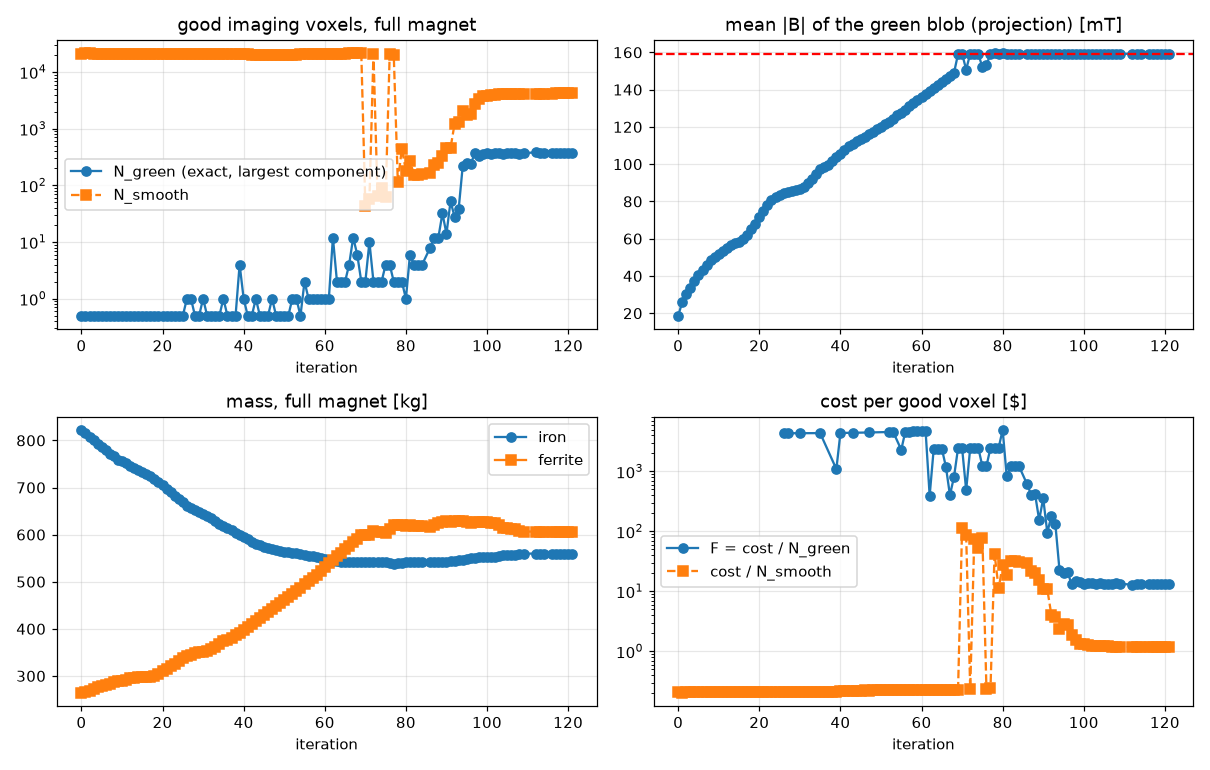

Source data for this figure (header and first rows):
it, F, F_smooth, N_green, N_smooth, blob_mean, cost, cost_fe, cost_f, iron_kg, ferrite_kg, demag_frac, residual, J, kappa, width, moved_fe_kg, moved_f_kg, dt, elapsed_s, solves, tries
0, inf, 0.2133, 0, 20813, 0.01864, 4439, 1645, 794.6, 822.5, 264.9, 0.1392, 0.0003921, -1.422, 0.1, 468.5, 0.0, 0.0, 119, 119, 2, 0
1, inf, 0.2052, 0, 21577, 0.02593, 4428, 1633, 794.8, 816.4, 264.9, 0.1414, 0.0005706, -1.448, 0.01794, 468.5, 15, 5.791, 100.1, 223.7, 4, 2
2, inf, 0.2076, 0, 21300, 0.03059, 4421, 1617, 804.5, 808.3, 268.2, 0.1388, 0.0006692, -1.424, 0.01147, 444.2, 15, 6.286, 106.3, 333.1, 6, 4
3, inf, 0.209, 0, 21128, 0.03372, 4417, 1600, 816.5, 800.2, 272.2, 0.1372, 0.0007345, -1.418, 0.01033, 428.7, 15, 6.766, 104.8, 441.4, 8, 6
4, inf, 0.2086, 0, 21149, 0.03705, 4412, 1585, 826.6, 792.6, 275.5, 0.1354, 0.0008074, -1.423, 0.01549, 418.3, 15, 7.508, 91.54, 536.3, 10, 8
5, inf, 0.2084, 0, 21139, 0.04033, 4406, 1571, 834.5, 785.6, 278.2, 0.133, 0.0008781, -1.424, 0.01978, 407.2, 15, 7.923, 102, 642.1, 12, 10
6, inf, 0.2086, 0, 21093, 0.04328, 4401, 1558, 842.9, 778.9, 281, 0.1298, 0.0009304, -1.423, 0.01971, 396.2, 15, 7.891, 93.04, 738.7, 14, 12
7, inf, 0.209, 0, 21035, 0.04571, 4396, 1544, 851.5, 772.1, 283.8, 0.1263, 0.0009312, -1.423, 0.02078, 386.4, 15, 7.964, 103.1, 845.1, 16, 14
8, inf, 0.2087, 0, 21053, 0.04834, 4393, 1532, 861, 766, 287, 0.1308, 0.000969, -1.432, 0.01966, 378.3, 15, 7.804, 90.44, 938.9, 18, 16
9, inf, 0.2094, 0, 20962, 0.05028, 4389, 1519, 870.5, 759.3, 290.2, 0.1301, 0.000946, -1.43, 0.0208, 369.5, 15, 7.834, 102.5, 1045, 20, 18
10, inf, 0.2098, 0, 20885, 0.0517, 4382, 1513, 869, 756.5, 289.7, 0.1309, 0.0009771, -1.426, 0.01875, 363.1, 8.611, 4.395, 184.4, 1233, 26, 20
11, inf, 0.2096, 0, 20889, 0.05317, 4378, 1504, 874.1, 751.8, 291.4, 0.13, 0.0009825, -1.423, 0.02018, 358.3, 11.48, 5.908, 155.7, 1392, 32, 22
12, inf, 0.2088, 0, 20970, 0.05525, 4378, 1491, 886.4, 745.6, 295.5, 0.1304, 0.0009951, -1.42, 0.02057, 353.4, 15, 7.914, 155, 1550, 36, 24
13, inf, 0.2098, 0, 20836, 0.05643, 4371, 1481, 889.9, 740.7, 296.6, 0.1289, 0.001017, -1.413, 0.01297, 346.5, 8.6, 3.693, 238.9, 1793, 43, 27
14, inf, 0.2096, 0, 20819, 0.05752, 4364, 1473, 891.2, 736.4, 297.1, 0.1295, 0.001043, -1.415, 0.01167, 342.6, 7.264, 2.869, 234.2, 2031, 52, 30
15, inf, 0.2096, 0, 20787, 0.05843, 4356, 1465, 890.9, 732.5, 297, 0.1318, 0.001067, -1.414, 0.01051, 338.9, 6.272, 2.222, 232.7, 2267, 61, 33
16, inf, 0.2085, 0, 20848, 0.0598, 4348, 1458, 890.4, 728.8, 296.8, 0.1316, 0.001103, -1.415, 0.01576, 335.9, 7.377, 3.242, 161.7, 2433, 67, 35
17, inf, 0.2072, 0, 20950, 0.06192, 4340, 1449, 891.1, 724.6, 297, 0.1293, 0.001168, -1.417, 0.02285, 331.3, 9.424, 4.766, 163.4, 2600, 73, 37
18, inf, 0.2056, 0, 21091, 0.06509, 4337, 1437, 899.9, 718.7, 300, 0.1278, 0.00128, -1.416, 0.02348, 324.3, 13.08, 6.845, 164.4, 2768, 79, 39
19, inf, 0.206, 0, 21064, 0.06813, 4338, 1425, 913.4, 712.3, 304.5, 0.1246, 0.001365, -1.395, 0.02319, 313.7, 15, 8.054, 92.23, 2864, 81, 41
20, inf, 0.2056, 0, 21113, 0.07148, 4341, 1410, 931.6, 704.8, 310.5, 0.1247, 0.001453, -1.434, 0.01382, 303.6, 15, 7.894, 92.53, 2960, 83, 43
21, inf, 0.2059, 0, 21090, 0.07468, 4342, 1395, 947.4, 697.3, 315.8, 0.1267, 0.001518, -1.435, 0.02073, 292.4, 15, 8.377, 105.7, 3070, 85, 45
22, inf, 0.2056, 0, 21119, 0.07804, 4342, 1380, 962.7, 689.9, 320.9, 0.1237, 0.001592, -1.438, 0.0247, 281.8, 15, 8.767, 95.7, 3169, 87, 47
23, inf, 0.2067, 0, 21013, 0.08083, 4344, 1365, 978.6, 682.7, 326.2, 0.1248, 0.00165, -1.435, 0.02498, 270.6, 15, 8.89, 115.9, 3288, 89, 49
24, inf, 0.2093, 0, 20765, 0.08228, 4347, 1351, 996.1, 675.3, 332, 0.1206, 0.001655, -1.427, 0.02531, 261.3, 15, 9.358, 83.7, 3376, 91, 51
25, inf, 0.2097, 0, 20745, 0.08359, 4351, 1337, 1014, 668.3, 338, 0.1207, 0.001652, -1.427, 0.02659, 256.4, 15, 9.808, 77.65, 3457, 93, 53
26, 4352, 0.2103, 1, 20690, 0.08458, 4352, 1322, 1030, 660.9, 343.4, 0.1197, 0.00164, -1.422, 0.02956, 252.1, 15, 9.724, 83.03, 3544, 95, 55
27, 4348, 0.2114, 1, 20571, 0.08495, 4348, 1312, 1036, 655.9, 345.5, 0.1217, 0.001618, -1.416, 0.01752, 248.8, 8.873, 4.669, 199.3, 3746, 102, 58
28, inf, 0.2111, 0, 20589, 0.08537, 4347, 1303, 1044, 651.4, 347.9, 0.1224, 0.001573, -1.419, 0.02628, 247.5, 10.69, 6.62, 116.2, 3867, 108, 60
29, inf, 0.2108, 0, 20610, 0.08587, 4345, 1294, 1051, 647, 350.3, 0.1228, 0.001545, -1.418, 0.01627, 246.1, 8.519, 4.542, 171.7, 4042, 117, 63
30, 4341, 0.2105, 1, 20627, 0.08648, 4341, 1287, 1054, 643.4, 351.5, 0.1229, 0.001539, -1.418, 0.01464, 244.5, 7.05, 3.395, 115.5, 4161, 123, 65
31, inf, 0.2093, 0, 20730, 0.08762, 4339, 1279, 1060, 639.7, 353.2, 0.1219, 0.001556, -1.419, 0.02196, 242.5, 8.742, 4.965, 133.9, 4298, 129, 67
32, inf, 0.2077, 0, 20894, 0.08968, 4340, 1270, 1069, 635.2, 356.5, 0.1216, 0.001639, -1.418, 0.02854, 238.6, 11.46, 7.069, 140.4, 4442, 135, 69
33, inf, 0.2074, 0, 20949, 0.09209, 4346, 1258, 1087, 629.2, 362.4, 0.1183, 0.001733, -1.403, 0.02934, 231.8, 15, 9.474, 101.8, 4548, 137, 71
34, inf, 0.2076, 0, 20968, 0.0947, 4352, 1246, 1106, 623.2, 368.6, 0.1152, 0.001851, -1.386, 0.02879, 223.7, 15, 9.49, 73.24, 4625, 139, 73
35, 4360, 0.2085, 1, 20913, 0.09722, 4360, 1235, 1124, 617.7, 374.8, 0.1111, 0.001976, -1.366, 0.02692, 215.1, 15, 9.711, 81.26, 4710, 141, 75
36, inf, 0.2121, 0, 20548, 0.09828, 4358, 1228, 1131, 613.8, 376.9, 0.1086, 0.002016, -1.343, 0.01572, 206.7, 8.408, 4.49, 202.2, 4916, 148, 78
37, inf, 0.2116, 0, 20605, 0.09973, 4360, 1219, 1140, 609.7, 380.1, 0.1073, 0.002076, -1.335, 0.02359, 203.1, 11.02, 6.697, 133.1, 5053, 154, 80
38, inf, 0.2113, 0, 20662, 0.1016, 4367, 1209, 1158, 604.5, 385.9, 0.104, 0.002152, -1.322, 0.02656, 198.3, 15, 9.702, 76.83, 5134, 156, 82
39, 1094, 0.2118, 4, 20656, 0.1038, 4375, 1199, 1176, 599.3, 392, 0.1022, 0.002255, -1.327, 0.02754, 192, 15, 9.453, 90.23, 5228, 158, 84
40, 4383, 0.2138, 1, 20505, 0.1057, 4383, 1189, 1194, 594.6, 398, 0.1014, 0.002346, -1.351, 0.02715, 184.8, 15, 9.215, 75.79, 5307, 160, 86
41, inf, 0.2147, 0, 20460, 0.1077, 4393, 1179, 1214, 589.7, 404.6, 0.1019, 0.00245, -1.358, 0.02719, 178.6, 15, 9.543, 69.41, 5380, 162, 88
42, inf, 0.2167, 0, 20329, 0.1096, 4404, 1171, 1234, 585.3, 411.2, 0.09889, 0.00253, -1.338, 0.02493, 171.8, 15, 9.936, 86.21, 5470, 164, 90
43, 4415, 0.2189, 1, 20165, 0.111, 4415, 1162, 1253, 581.1, 417.5, 0.09902, 0.002565, -1.314, 0.0248, 165.6, 15, 9.667, 90.31, 5564, 166, 92
44, inf, 0.2206, 0, 20063, 0.1123, 4426, 1155, 1272, 577.3, 423.9, 0.09734, 0.00256, -1.298, 0.02546, 160.7, 15, 9.806, 76.2, 5644, 168, 94
45, inf, 0.2217, 0, 20026, 0.1134, 4439, 1148, 1291, 573.9, 430.3, 0.09805, 0.002534, -1.288, 0.02589, 156.7, 14.93, 10, 74.09, 5722, 170, 96
46, inf, 0.2218, 0, 20077, 0.1146, 4452, 1142, 1310, 571, 436.7, 0.09717, 0.002499, -1.281, 0.02645, 153, 14.39, 10, 68.06, 5794, 172, 98
47, 4466, 0.2217, 1, 20147, 0.116, 4466, 1137, 1329, 568.6, 443, 0.09475, 0.002436, -1.273, 0.02641, 148.7, 13.64, 10, 66.75, 5864, 174, 100
48, inf, 0.2221, 0, 20174, 0.1175, 4481, 1133, 1348, 566.6, 449.2, 0.09283, 0.002389, -1.254, 0.02691, 144.1, 13.76, 10, 70.26, 5939, 176, 102
49, inf, 0.2228, 0, 20184, 0.1189, 4496, 1130, 1366, 565.2, 455.3, 0.09426, 0.002345, -1.234, 0.02726, 139.3, 13.48, 10, 80.81, 6024, 178, 104
50, inf, 0.224, 0, 20144, 0.1202, 4512, 1128, 1384, 563.9, 461.5, 0.09445, 0.002292, -1.221, 0.02784, 134.5, 13.16, 10, 95.83, 6123, 180, 106
51, inf, 0.2244, 0, 20186, 0.1215, 4529, 1125, 1404, 562.6, 467.9, 0.09344, 0.00223, -1.215, 0.02927, 130.3, 12.96, 10, 92.34, 6219, 182, 108
52, 4546, 0.2243, 1, 20269, 0.1229, 4546, 1123, 1423, 561.4, 474.5, 0.0932, 0.002161, -1.213, 0.02999, 126, 12.65, 10, 74.18, 6298, 184, 110
53, 4564, 0.224, 1, 20375, 0.1245, 4564, 1121, 1443, 560.6, 481, 0.09123, 0.002094, -1.214, 0.02983, 121.2, 12.39, 10, 75.62, 6377, 186, 112
54, inf, 0.2242, 0, 20439, 0.1262, 4581, 1119, 1463, 559.3, 487.6, 0.08928, 0.002029, -1.218, 0.03053, 115.8, 12.49, 10, 74.81, 6456, 188, 114
55, 2299, 0.225, 2, 20439, 0.1277, 4599, 1115, 1484, 557.5, 494.5, 0.09203, 0.001956, -1.215, 0.03302, 110.3, 12.64, 10, 69.51, 6530, 190, 116
56, 4616, 0.225, 1, 20517, 0.1293, 4616, 1111, 1504, 555.7, 501.4, 0.0924, 0.001889, -1.215, 0.03384, 105.2, 12.68, 10, 60.19, 6593, 192, 118
57, 4632, 0.2248, 1, 20601, 0.1309, 4632, 1107, 1525, 553.7, 508.2, 0.0908, 0.00183, -1.219, 0.03494, 99.86, 12.79, 10, 76.81, 6674, 194, 120
58, 4649, 0.2247, 1, 20690, 0.1327, 4649, 1104, 1545, 551.9, 515.1, 0.08855, 0.001776, -1.225, 0.03467, 94.35, 12.8, 10, 59.51, 6737, 196, 122
59, 4667, 0.2242, 1, 20816, 0.1345, 4667, 1101, 1566, 550.5, 521.9, 0.08877, 0.001728, -1.236, 0.035, 88.64, 12.89, 10, 68.73, 6810, 198, 124
... 58 more rows
